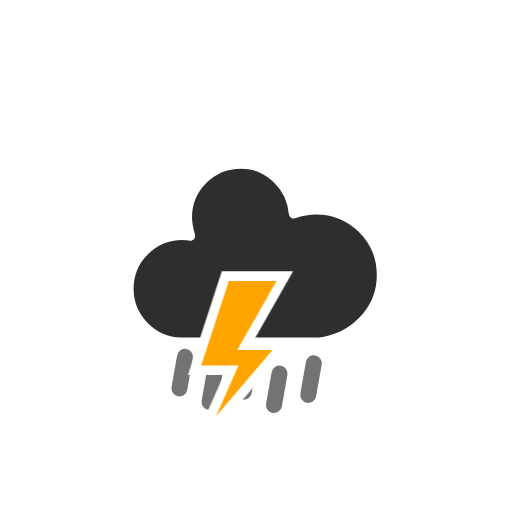
t = 0.00 s
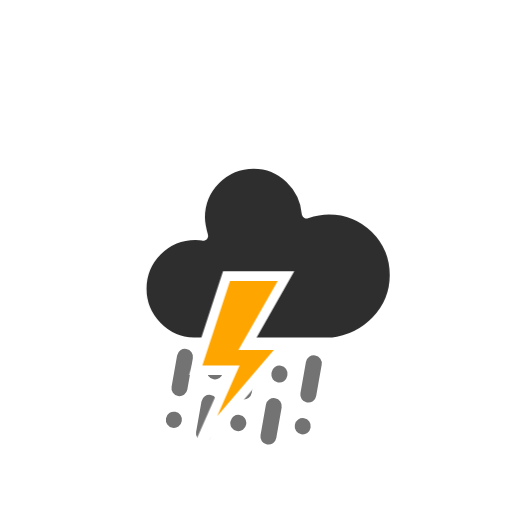
t = 1.21 s
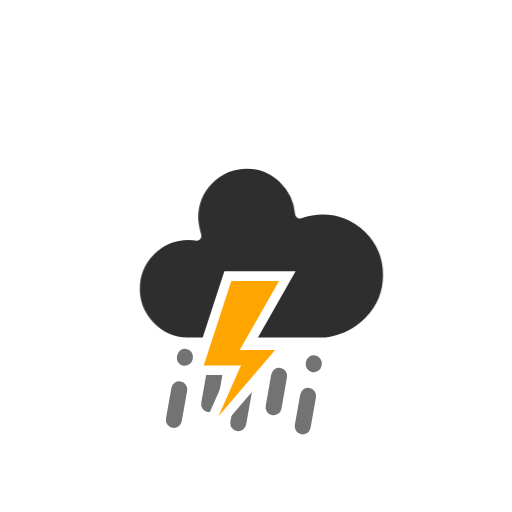
t = 2.42 s
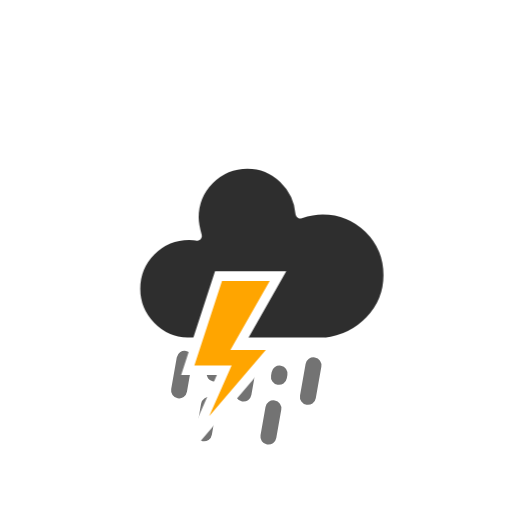
t = 3.63 s
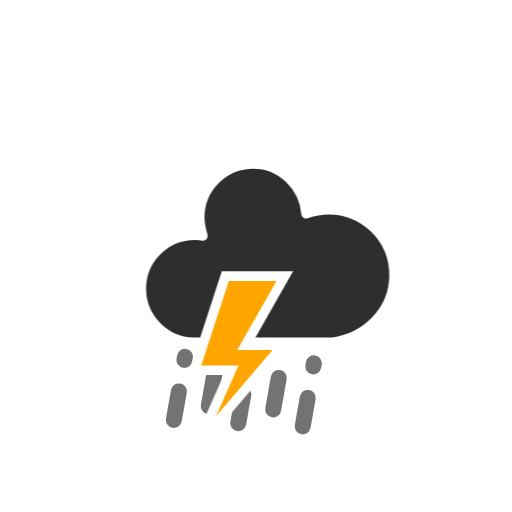
t = 4.83 s
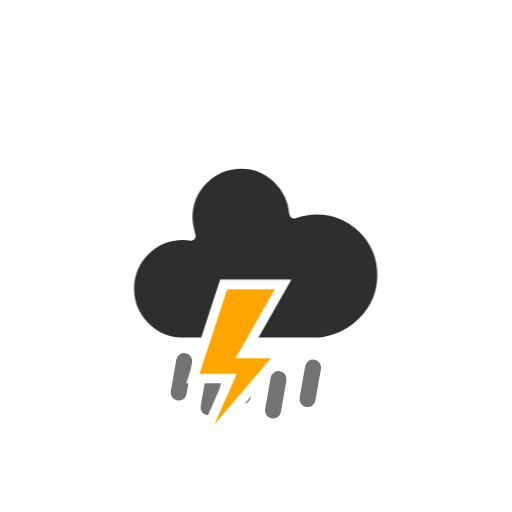
t = 6.04 s

The animated SVG that drew these frames (rendered in a browser with its animation timeline set to each time). Animation: 4 CSS @keyframes rules; one cycle of 7.25 s, repeats indefinitely.

<?xml version="1.0" encoding="utf-8"?>
<!-- (c) ammap.com | SVG weather icons -->
<svg
    version="1.1"
    xmlns="http://www.w3.org/2000/svg"
    xmlns:xlink="http://www.w3.org/1999/xlink"
    width="64"
    height="64"
    viewbox="0 0 64 64">
    <defs>
        <style type="text/css"><![CDATA[
/*
** CLOUDS
*/
@keyframes am-weather-cloud-1 {
  0% {
    -webkit-transform: translate(-5px,0px);
       -moz-transform: translate(-5px,0px);
        -ms-transform: translate(-5px,0px);
            transform: translate(-5px,0px);
  }

  50% {
    -webkit-transform: translate(10px,0px);
       -moz-transform: translate(10px,0px);
        -ms-transform: translate(10px,0px);
            transform: translate(10px,0px);
  }

  100% {
    -webkit-transform: translate(-5px,0px);
       -moz-transform: translate(-5px,0px);
        -ms-transform: translate(-5px,0px);
            transform: translate(-5px,0px);
  }
}

.am-weather-cloud-1 {
  -webkit-animation-name: am-weather-cloud-1;
     -moz-animation-name: am-weather-cloud-1;
          animation-name: am-weather-cloud-1;
  -webkit-animation-duration: 7s;
     -moz-animation-duration: 7s;
          animation-duration: 7s;
  -webkit-animation-timing-function: linear;
     -moz-animation-timing-function: linear;
          animation-timing-function: linear;
  -webkit-animation-iteration-count: infinite;
     -moz-animation-iteration-count: infinite;
          animation-iteration-count: infinite;
}

@keyframes am-weather-cloud-2 {
  0% {
    -webkit-transform: translate(0px,0px);
       -moz-transform: translate(0px,0px);
        -ms-transform: translate(0px,0px);
            transform: translate(0px,0px);
  }

  50% {
    -webkit-transform: translate(2px,0px);
       -moz-transform: translate(2px,0px);
        -ms-transform: translate(2px,0px);
            transform: translate(2px,0px);
  }

  100% {
    -webkit-transform: translate(0px,0px);
       -moz-transform: translate(0px,0px);
        -ms-transform: translate(0px,0px);
            transform: translate(0px,0px);
  }
}

.am-weather-cloud-2 {
  -webkit-animation-name: am-weather-cloud-2;
     -moz-animation-name: am-weather-cloud-2;
          animation-name: am-weather-cloud-2;
  -webkit-animation-duration: 3s;
     -moz-animation-duration: 3s;
          animation-duration: 3s;
  -webkit-animation-timing-function: linear;
     -moz-animation-timing-function: linear;
          animation-timing-function: linear;
  -webkit-animation-iteration-count: infinite;
     -moz-animation-iteration-count: infinite;
          animation-iteration-count: infinite;
}

/*
** RAIN
*/
@keyframes am-weather-rain {
  0% {
    stroke-dashoffset: 0;
  }

  100% {
    stroke-dashoffset: -100;
  }
}

.am-weather-rain-1 {
  -webkit-animation-name: am-weather-rain;
     -moz-animation-name: am-weather-rain;
      -ms-animation-name: am-weather-rain;
          animation-name: am-weather-rain;
  -webkit-animation-duration: 6s;
     -moz-animation-duration: 6s;
      -ms-animation-duration: 6s;
          animation-duration: 6s;
  -webkit-animation-timing-function: linear;
     -moz-animation-timing-function: linear;
      -ms-animation-timing-function: linear;
          animation-timing-function: linear;
  -webkit-animation-iteration-count: infinite;
     -moz-animation-iteration-count: infinite;
      -ms-animation-iteration-count: infinite;
          animation-iteration-count: infinite;
}

.am-weather-rain-2 {
  -webkit-animation-name: am-weather-rain;
     -moz-animation-name: am-weather-rain;
      -ms-animation-name: am-weather-rain;
          animation-name: am-weather-rain;
  -webkit-animation-delay: 0.25s;
     -moz-animation-delay: 0.25s;
      -ms-animation-delay: 0.25s;
          animation-delay: 0.25s;
  -webkit-animation-duration: 6s;
     -moz-animation-duration: 6s;
      -ms-animation-duration: 6s;
          animation-duration: 6s;
  -webkit-animation-timing-function: linear;
     -moz-animation-timing-function: linear;
      -ms-animation-timing-function: linear;
          animation-timing-function: linear;
  -webkit-animation-iteration-count: infinite;
     -moz-animation-iteration-count: infinite;
      -ms-animation-iteration-count: infinite;
          animation-iteration-count: infinite;
}


/*
** STROKE
*/
@keyframes am-weather-stroke {
  0% {
    -webkit-transform: translate(0.0px,0.0px);
       -moz-transform: translate(0.0px,0.0px);
        -ms-transform: translate(0.0px,0.0px);
            transform: translate(0.0px,0.0px);
  }

  2% {
    -webkit-transform: translate(0.3px,0.0px);
       -moz-transform: translate(0.3px,0.0px);
        -ms-transform: translate(0.3px,0.0px);
            transform: translate(0.3px,0.0px);
  }

  4% {
    -webkit-transform: translate(0.0px,0.0px);
       -moz-transform: translate(0.0px,0.0px);
        -ms-transform: translate(0.0px,0.0px);
            transform: translate(0.0px,0.0px);
  }

  6% {
    -webkit-transform: translate(0.5px,0.4px);
       -moz-transform: translate(0.5px,0.4px);
        -ms-transform: translate(0.5px,0.4px);
            transform: translate(0.5px,0.4px);
  }

  8% {
    -webkit-transform: translate(0.0px,0.0px);
       -moz-transform: translate(0.0px,0.0px);
        -ms-transform: translate(0.0px,0.0px);
            transform: translate(0.0px,0.0px);
  }

  10% {
    -webkit-transform: translate(0.3px,0.0px);
       -moz-transform: translate(0.3px,0.0px);
        -ms-transform: translate(0.3px,0.0px);
            transform: translate(0.3px,0.0px);
  }

  12% {
    -webkit-transform: translate(0.0px,0.0px);
       -moz-transform: translate(0.0px,0.0px);
        -ms-transform: translate(0.0px,0.0px);
            transform: translate(0.0px,0.0px);
  }

  14% {
    -webkit-transform: translate(0.3px,0.0px);
       -moz-transform: translate(0.3px,0.0px);
        -ms-transform: translate(0.3px,0.0px);
            transform: translate(0.3px,0.0px);
  }

  16% {
    -webkit-transform: translate(0.0px,0.0px);
       -moz-transform: translate(0.0px,0.0px);
        -ms-transform: translate(0.0px,0.0px);
            transform: translate(0.0px,0.0px);
  }

  18% {
    -webkit-transform: translate(0.3px,0.0px);
       -moz-transform: translate(0.3px,0.0px);
        -ms-transform: translate(0.3px,0.0px);
            transform: translate(0.3px,0.0px);
  }

  20% {
    -webkit-transform: translate(0.0px,0.0px);
       -moz-transform: translate(0.0px,0.0px);
        -ms-transform: translate(0.0px,0.0px);
            transform: translate(0.0px,0.0px);
  }

  22% {
    -webkit-transform: translate(1px,0.0px);
       -moz-transform: translate(1px,0.0px);
        -ms-transform: translate(1px,0.0px);
            transform: translate(1px,0.0px);
  }

  24% {
    -webkit-transform: translate(0.0px,0.0px);
       -moz-transform: translate(0.0px,0.0px);
        -ms-transform: translate(0.0px,0.0px);
            transform: translate(0.0px,0.0px);
  }

  26% {
    -webkit-transform: translate(-1px,0.0px);
       -moz-transform: translate(-1px,0.0px);
        -ms-transform: translate(-1px,0.0px);
            transform: translate(-1px,0.0px);

  }

  28% {
    -webkit-transform: translate(0.0px,0.0px);
       -moz-transform: translate(0.0px,0.0px);
        -ms-transform: translate(0.0px,0.0px);
            transform: translate(0.0px,0.0px);
  }

  40% {
    fill: orange;
    -webkit-transform: translate(0.0px,0.0px);
       -moz-transform: translate(0.0px,0.0px);
        -ms-transform: translate(0.0px,0.0px);
            transform: translate(0.0px,0.0px);
  }

  65% {
    fill: white;
    -webkit-transform: translate(-1px,5.0px);
       -moz-transform: translate(-1px,5.0px);
        -ms-transform: translate(-1px,5.0px);
            transform: translate(-1px,5.0px);
  }
  61% {
    fill: orange;
  }

  100% {
    -webkit-transform: translate(0.0px,0.0px);
       -moz-transform: translate(0.0px,0.0px);
        -ms-transform: translate(0.0px,0.0px);
            transform: translate(0.0px,0.0px);
  }
}

.am-weather-stroke {
  -webkit-animation-name: am-weather-stroke;
     -moz-animation-name: am-weather-stroke;
          animation-name: am-weather-stroke;
  -webkit-animation-duration: 1.11s;
     -moz-animation-duration: 1.11s;
          animation-duration: 1.11s;
  -webkit-animation-timing-function: linear;
     -moz-animation-timing-function: linear;
          animation-timing-function: linear;
  -webkit-animation-iteration-count: infinite;
     -moz-animation-iteration-count: infinite;
          animation-iteration-count: infinite;
}

        ]]></style>
    </defs>
    <g id="thunderstorms-wrainb">
        <g transform="translate(31,46), rotate(10)">
            <line class="am-weather-rain-2" fill="none" stroke="#737373" stroke-dasharray="4,4" stroke-linecap="round" stroke-width="2" transform="translate(-8,0)" x1="0" x2="0" y1="0" y2="8"/>
            <line class="am-weather-rain-1" fill="none" stroke="#737373" stroke-dasharray="4,4" stroke-linecap="round" stroke-width="2" transform="translate(-4,1)" x1="0" x2="0" y1="0" y2="8"/>
            <line class="am-weather-rain-2" fill="none" stroke="#737373" stroke-dasharray="4,4" stroke-linecap="round" stroke-width="2" transform="translate(0,-1)" x1="0" x2="0" y1="0" y2="8"/>
            <line class="am-weather-rain-1" fill="none" stroke="#737373" stroke-dasharray="4,4" stroke-linecap="round" stroke-width="2" transform="translate(4,0)" x1="0" x2="0" y1="0" y2="8"/>
            <line class="am-weather-rain-2" fill="none" stroke="#737373" stroke-dasharray="4,4" stroke-linecap="round" stroke-width="2" transform="translate(8,-2)" x1="0" x2="0" y1="0" y2="8"/>
        </g>
        <g transform="translate(20,10)">
            <g class="am-weather-cloud-2">
                <path d="M47.7,35.4c0-4.6-3.7-8.2-8.2-8.2c-1,0-1.9,0.2-2.8,0.5c-0.3-3.4-3.1-6.2-6.6-6.2c-3.7,0-6.7,3-6.7,6.7c0,0.8,0.2,1.6,0.4,2.3    c-0.3-0.1-0.7-0.1-1-0.1c-3.7,0-6.7,3-6.7,6.7c0,3.6,2.9,6.6,6.5,6.7l17.2,0C44.2,43.3,47.7,39.8,47.7,35.4z" fill="#2E2E2E" stroke="white" stroke-linejoin="round" stroke-width="1.2" transform="translate(-20,-11)"/>
            </g>
            <g transform="translate(-9,28), scale(1.2)">
                <polygon class="am-weather-stroke" fill="orange" stroke="white" stroke-width="1" points="14.3,-2.9 20.5,-2.9 16.4,4.3 20.3,4.3 11.5,14.6 14.9,6.9 11.1,6.9" />
            </g>
        </g>
    </g>
</svg>
